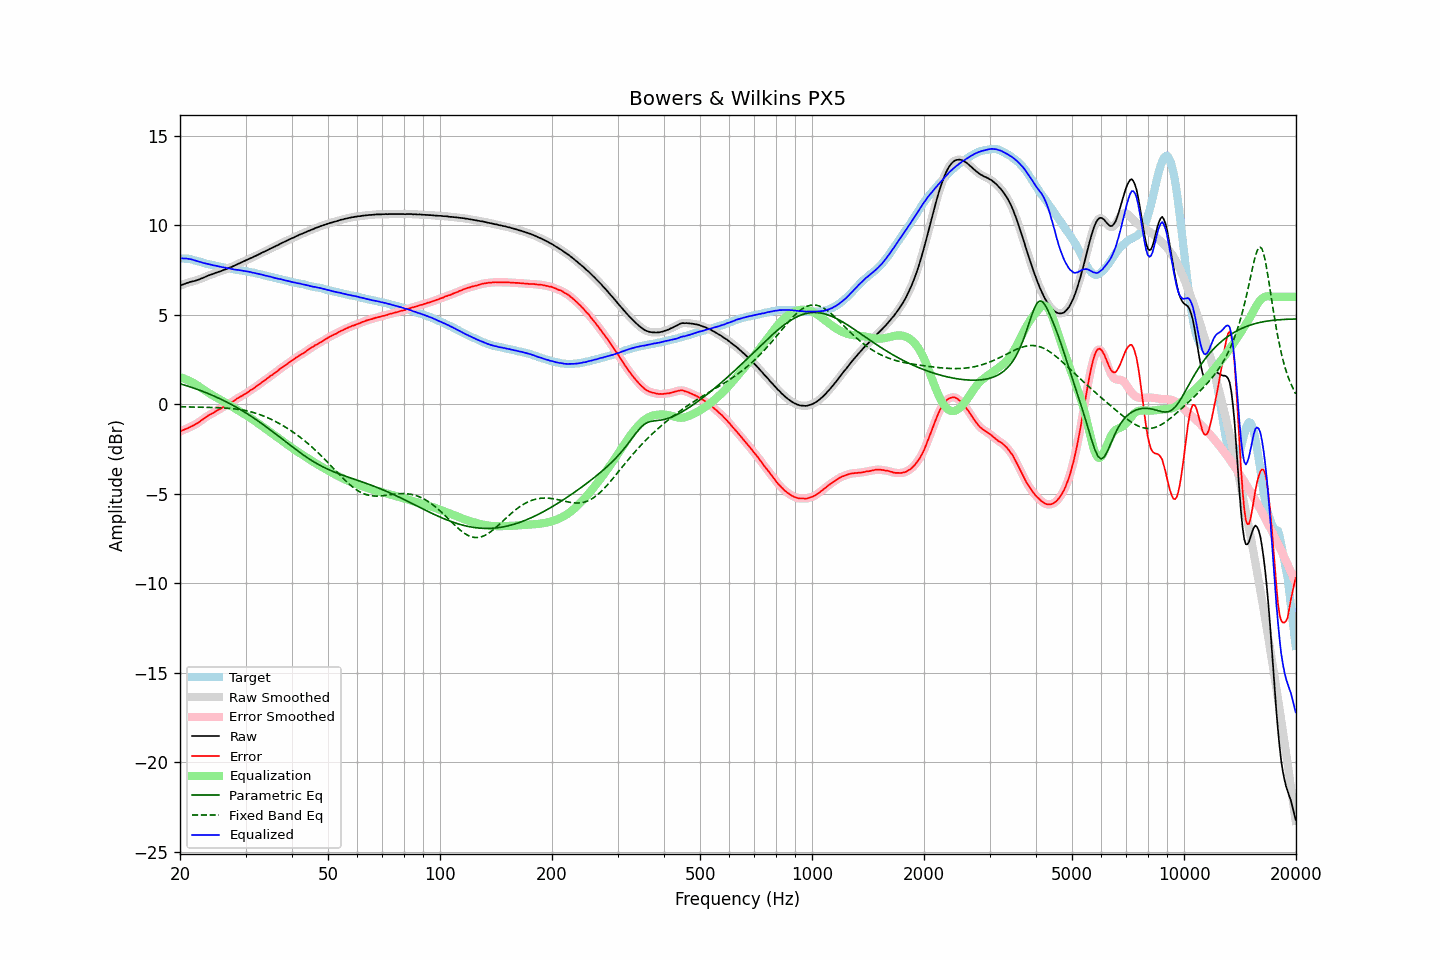

The data file committed next to this chart (first rows):
frequency, raw, error, smoothed, error_smoothed, equalization, parametric_eq, fixed_band_eq, equalized_raw, equalized_smoothed, target
20.00, 6.62, -1.53, 6.63, -1.52, 1.51, 1.14, -0.14, 8.14, 8.14, 8.15
20.20, 6.66, -1.48, 6.66, -1.48, 1.48, 1.12, -0.14, 8.15, 8.14, 8.14
20.40, 6.69, -1.45, 6.69, -1.45, 1.45, 1.09, -0.15, 8.14, 8.14, 8.14
20.61, 6.72, -1.41, 6.73, -1.41, 1.41, 1.06, -0.15, 8.14, 8.14, 8.13
20.81, 6.76, -1.36, 6.76, -1.37, 1.38, 1.03, -0.15, 8.14, 8.13, 8.13
21.02, 6.78, -1.34, 6.79, -1.33, 1.33, 1.01, -0.15, 8.12, 8.13, 8.13
21.23, 6.82, -1.28, 6.82, -1.29, 1.29, 0.98, -0.15, 8.12, 8.11, 8.11
21.44, 6.84, -1.24, 6.84, -1.25, 1.25, 0.95, -0.16, 8.09, 8.09, 8.09
21.66, 6.86, -1.20, 6.87, -1.20, 1.20, 0.92, -0.16, 8.07, 8.07, 8.07
21.87, 6.88, -1.15, 6.89, -1.15, 1.15, 0.89, -0.16, 8.04, 8.04, 8.04
22.09, 6.91, -1.10, 6.91, -1.10, 1.10, 0.85, -0.16, 8.01, 8.01, 8.02
22.31, 6.94, -1.05, 6.94, -1.05, 1.04, 0.82, -0.16, 7.99, 7.99, 8.00
22.54, 6.97, -0.99, 6.98, -0.99, 0.98, 0.79, -0.16, 7.96, 7.96, 7.97
22.76, 7.01, -0.92, 7.01, -0.93, 0.92, 0.75, -0.17, 7.94, 7.93, 7.94
22.99, 7.04, -0.86, 7.05, -0.86, 0.86, 0.72, -0.17, 7.90, 7.91, 7.91
23.22, 7.08, -0.79, 7.08, -0.79, 0.80, 0.69, -0.17, 7.88, 7.88, 7.87
23.45, 7.12, -0.73, 7.12, -0.73, 0.74, 0.65, -0.17, 7.86, 7.86, 7.85
23.69, 7.16, -0.67, 7.16, -0.67, 0.68, 0.61, -0.17, 7.84, 7.84, 7.83
23.92, 7.20, -0.61, 7.20, -0.62, 0.62, 0.58, -0.18, 7.82, 7.82, 7.81
24.16, 7.23, -0.57, 7.23, -0.57, 0.56, 0.54, -0.18, 7.80, 7.80, 7.80
24.40, 7.26, -0.52, 7.27, -0.52, 0.51, 0.50, -0.18, 7.78, 7.78, 7.78
24.65, 7.29, -0.47, 7.30, -0.46, 0.46, 0.46, -0.19, 7.75, 7.76, 7.76
24.89, 7.33, -0.41, 7.33, -0.41, 0.41, 0.42, -0.19, 7.74, 7.74, 7.74
25.14, 7.36, -0.36, 7.36, -0.36, 0.36, 0.38, -0.19, 7.72, 7.72, 7.72
25.39, 7.39, -0.31, 7.39, -0.31, 0.31, 0.34, -0.20, 7.70, 7.70, 7.70
25.65, 7.42, -0.27, 7.42, -0.26, 0.26, 0.30, -0.20, 7.68, 7.68, 7.69
25.91, 7.45, -0.21, 7.46, -0.21, 0.21, 0.26, -0.20, 7.66, 7.66, 7.66
26.16, 7.49, -0.15, 7.49, -0.16, 0.16, 0.21, -0.21, 7.65, 7.65, 7.65
26.43, 7.52, -0.10, 7.52, -0.11, 0.11, 0.17, -0.22, 7.63, 7.63, 7.63
26.69, 7.55, -0.06, 7.56, -0.06, 0.06, 0.12, -0.22, 7.61, 7.61, 7.62
26.96, 7.59, -0.00, 7.59, -0.01, 0.00, 0.08, -0.23, 7.60, 7.60, 7.60
27.23, 7.63, 0.05, 7.63, 0.05, -0.05, 0.03, -0.24, 7.58, 7.58, 7.58
27.50, 7.66, 0.10, 7.67, 0.10, -0.11, -0.02, -0.24, 7.56, 7.56, 7.56
27.77, 7.70, 0.16, 7.70, 0.16, -0.16, -0.07, -0.25, 7.54, 7.54, 7.54
28.05, 7.74, 0.21, 7.74, 0.22, -0.22, -0.12, -0.26, 7.53, 7.52, 7.53
28.33, 7.78, 0.28, 7.79, 0.28, -0.27, -0.17, -0.27, 7.51, 7.51, 7.50
28.62, 7.83, 0.34, 7.83, 0.34, -0.33, -0.22, -0.29, 7.50, 7.50, 7.49
28.90, 7.87, 0.39, 7.87, 0.39, -0.39, -0.27, -0.30, 7.49, 7.49, 7.49
29.19, 7.91, 0.45, 7.91, 0.44, -0.44, -0.32, -0.31, 7.47, 7.47, 7.47
29.48, 7.95, 0.49, 7.95, 0.49, -0.50, -0.38, -0.33, 7.46, 7.46, 7.47
29.78, 7.99, 0.55, 7.99, 0.55, -0.55, -0.43, -0.34, 7.44, 7.44, 7.45
30.08, 8.03, 0.60, 8.03, 0.60, -0.61, -0.49, -0.36, 7.43, 7.43, 7.43
30.38, 8.07, 0.66, 8.07, 0.66, -0.66, -0.54, -0.38, 7.41, 7.41, 7.41
30.68, 8.11, 0.72, 8.12, 0.72, -0.72, -0.60, -0.40, 7.39, 7.40, 7.39
30.99, 8.16, 0.79, 8.16, 0.78, -0.78, -0.66, -0.43, 7.38, 7.38, 7.37
31.30, 8.19, 0.83, 8.20, 0.84, -0.84, -0.72, -0.45, 7.35, 7.36, 7.36
31.61, 8.24, 0.90, 8.24, 0.90, -0.90, -0.78, -0.47, 7.34, 7.34, 7.35
31.93, 8.28, 0.97, 8.28, 0.96, -0.97, -0.84, -0.50, 7.32, 7.32, 7.32
32.24, 8.32, 1.03, 8.33, 1.03, -1.03, -0.90, -0.53, 7.29, 7.30, 7.29
32.57, 8.37, 1.10, 8.37, 1.10, -1.09, -0.97, -0.56, 7.28, 7.28, 7.27
32.89, 8.41, 1.15, 8.42, 1.16, -1.16, -1.03, -0.59, 7.25, 7.26, 7.26
33.22, 8.46, 1.23, 8.46, 1.23, -1.23, -1.09, -0.63, 7.24, 7.23, 7.23
33.55, 8.50, 1.29, 8.50, 1.29, -1.29, -1.16, -0.66, 7.21, 7.21, 7.22
33.89, 8.54, 1.36, 8.55, 1.36, -1.36, -1.22, -0.70, 7.19, 7.19, 7.19
34.23, 8.59, 1.42, 8.59, 1.42, -1.42, -1.29, -0.73, 7.17, 7.17, 7.17
34.57, 8.63, 1.49, 8.64, 1.49, -1.49, -1.36, -0.77, 7.15, 7.15, 7.14
34.92, 8.68, 1.56, 8.68, 1.56, -1.55, -1.42, -0.81, 7.13, 7.13, 7.12
35.27, 8.72, 1.62, 8.72, 1.62, -1.62, -1.49, -0.86, 7.10, 7.10, 7.11
35.62, 8.76, 1.68, 8.77, 1.68, -1.69, -1.56, -0.90, 7.08, 7.08, 7.09
35.97, 8.80, 1.75, 8.81, 1.74, -1.75, -1.63, -0.95, 7.05, 7.05, 7.05
... 635 more rows
